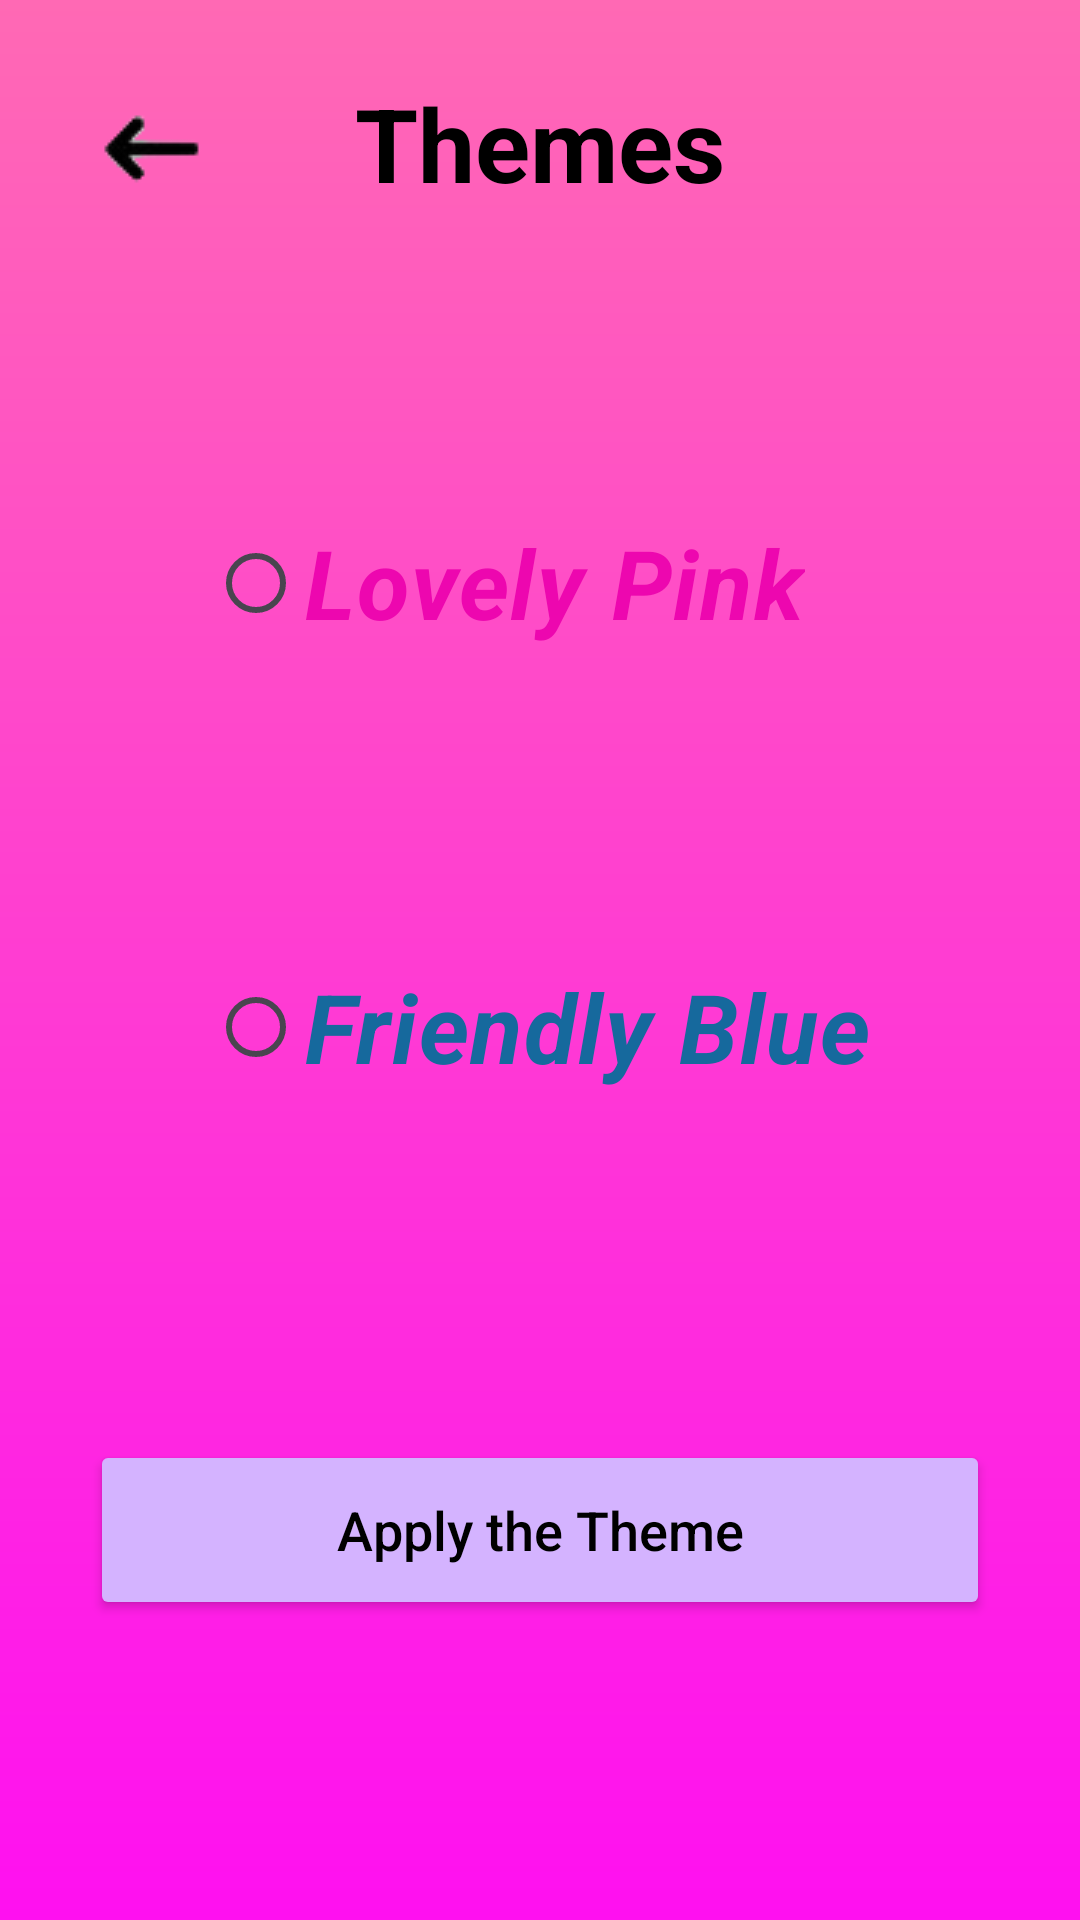

Android layout source for this screen:
<!-- AndroidManifest.xml: application theme Theme.Affirmo_welcome -->
<!-- res/layout/activity_theme_customization.xml -->
<?xml version="1.0" encoding="utf-8"?>
<androidx.constraintlayout.widget.ConstraintLayout xmlns:android="http://schemas.android.com/apk/res/android"
    xmlns:app="http://schemas.android.com/apk/res-auto"
    xmlns:tools="http://schemas.android.com/tools"
    android:id="@+id/main"
    android:background="@drawable/pink_background"
    android:layout_width="match_parent"
    android:layout_height="match_parent"
    tools:context=".theme_customization">

    <ImageButton
        android:id="@+id/backButton"
        android:layout_width="65dp"
        android:layout_height="60dp"
        android:src="@drawable/back_button2"
        android:scaleType="centerInside"
        android:background="?attr/selectableItemBackgroundBorderless"
        android:layout_margin="20dp"
        android:contentDescription="Return"
        app:layout_constraintStart_toStartOf="parent"
        app:layout_constraintTop_toTopOf="parent"
        android:layout_marginTop="20dp"/>

    <TextView
        android:id="@+id/Themes"
        android:layout_width="wrap_content"
        android:layout_height="wrap_content"
        android:text="Themes"
        android:fontFamily="sans-serif"
        android:textSize="34sp"
        android:textStyle="bold"
        android:textColor="#000000"
        app:layout_constraintTop_toTopOf="parent"
        app:layout_constraintStart_toStartOf="parent"
        app:layout_constraintEnd_toEndOf="parent"
        android:layout_marginTop="25dp"/>

    <RadioGroup
        android:id="@+id/themeRadioGroup"
        android:layout_width="wrap_content"
        android:layout_height="wrap_content"
        android:orientation="vertical"
        app:layout_constraintTop_toBottomOf="@id/Themes"
        app:layout_constraintStart_toStartOf="parent"
        app:layout_constraintEnd_toEndOf="parent"
        android:layout_marginTop="100dp">

        <RadioButton
            android:id="@+id/lovelyPinkOption"
            android:layout_width="wrap_content"
            android:layout_height="wrap_content"
            android:text="Lovely Pink"
            android:textSize="32sp"
            android:textStyle="bold|italic"
            android:textColor="#ED07AF"/>

        <RadioButton
            android:id="@+id/friendlyBlueOption"
            android:layout_width="wrap_content"
            android:layout_height="wrap_content"
            android:text="Friendly Blue"
            android:textSize="32sp"
            android:textStyle="bold|italic"
            android:textColor="#16699D"
            android:layout_marginTop="100dp"/>

    </RadioGroup>

    <Button
        android:id="@+id/applyButton"
        android:layout_width="300dp"
        android:layout_height="60dp"
        android:text="Apply the Theme"
        android:textAllCaps="false"
        android:textSize="18sp"
        app:layout_constraintBottom_toBottomOf="parent"
        app:layout_constraintStart_toStartOf="parent"
        app:layout_constraintEnd_toEndOf="parent"
        android:layout_marginBottom="100dp"
        android:backgroundTint="#D4B3FF"
        android:textColor="#000000"/>

</androidx.constraintlayout.widget.ConstraintLayout>
<!-- resources referenced by this layout -->
<resources>
  <!-- drawable back_button2: png bitmap (drawable, 1137 bytes) -->
  <!-- drawable pink_background (drawable) -->
  <?xml version="1.0" encoding="utf-8"?>
  <shape xmlns:android="http://schemas.android.com/apk/res/android">
  
      <gradient android:type="linear" android:angle="100"
          android:startColor="#FF69B4" android:endColor="#FF10F0"/>
  </shape>
  <style name="Theme.Affirmo_welcome" parent="Base.Theme.Affirmo_welcome" />
  <style name="Base.Theme.Affirmo_welcome" parent="Theme.Material3.DayNight.NoActionBar">
          
          
      </style>
</resources>
